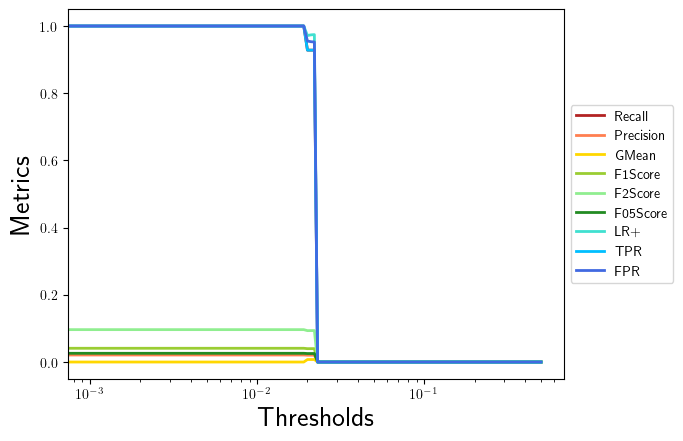

The data file committed next to this chart (first rows):
, 0.0, 0.001, 0.002, 0.003, 0.004, 0.005, 0.006, 0.007, 0.008, 0.009, 0.01, 0.011, 0.012, 0.013, 0.014, 0.015, 0.016, 0.017, 0.018, 0.019, 0.02, 0.021, 0.022
Recall, 1.0, 1.0, 1.0, 1.0, 1.0, 1.0, 1.0, 1.0, 1.0, 1.0, 1.0, 1.0, 1.0, 1.0, 1.0, 1.0, 1.0, 1.0, 1.0, 1.0, 0.9282, 0.9282, 0.9282
Precision, 0.02089, 0.02089, 0.02089, 0.02089, 0.02089, 0.02089, 0.02089, 0.02089, 0.02089, 0.02089, 0.02089, 0.02089, 0.02089, 0.02089, 0.02089, 0.02089, 0.02089, 0.02089, 0.02089, 0.02089, 0.02031, 0.02035, 0.02037
GMean, 0.0, 0.0, 0.0, 0.0, 0.0, 0.0, 0.0, 0.0, 0.0, 0.0, 0.0, 0.0, 0.0, 0.0, 0.0, 0.0, 0.0, 0.0, 0.0, 0.0, 0.007425, 0.007433, 0.007436
F1Score, 0.04092, 0.04092, 0.04092, 0.04092, 0.04092, 0.04092, 0.04092, 0.04092, 0.04092, 0.04092, 0.04092, 0.04092, 0.04092, 0.04092, 0.04092, 0.04092, 0.04092, 0.04092, 0.04092, 0.04092, 0.03975, 0.03983, 0.03986
F2Score, 0.09639, 0.09639, 0.09639, 0.09639, 0.09639, 0.09639, 0.09639, 0.09639, 0.09639, 0.09639, 0.09639, 0.09639, 0.09639, 0.09639, 0.09639, 0.09639, 0.09639, 0.09639, 0.09639, 0.09639, 0.09338, 0.09355, 0.09361
F05Score, 0.02598, 0.02598, 0.02598, 0.02598, 0.02598, 0.02598, 0.02598, 0.02598, 0.02598, 0.02598, 0.02598, 0.02598, 0.02598, 0.02598, 0.02598, 0.02598, 0.02598, 0.02598, 0.02598, 0.02598, 0.02525, 0.0253, 0.02532
LR+, 1.0, 1.0, 1.0, 1.0, 1.0, 1.0, 1.0, 1.0, 1.0, 1.0, 1.0, 1.0, 1.0, 1.0, 1.0, 1.0, 1.0, 1.0, 1.0, 1.0, 0.9717, 0.9737, 0.9744
TPR, 1.0, 1.0, 1.0, 1.0, 1.0, 1.0, 1.0, 1.0, 1.0, 1.0, 1.0, 1.0, 1.0, 1.0, 1.0, 1.0, 1.0, 1.0, 1.0, 1.0, 0.9282, 0.9282, 0.9282
FPR, 1.0, 1.0, 1.0, 1.0, 1.0, 1.0, 1.0, 1.0, 1.0, 1.0, 1.0, 1.0, 1.0, 1.0, 1.0, 1.0, 1.0, 1.0, 1.0, 1.0, 0.9552, 0.9532, 0.9526
